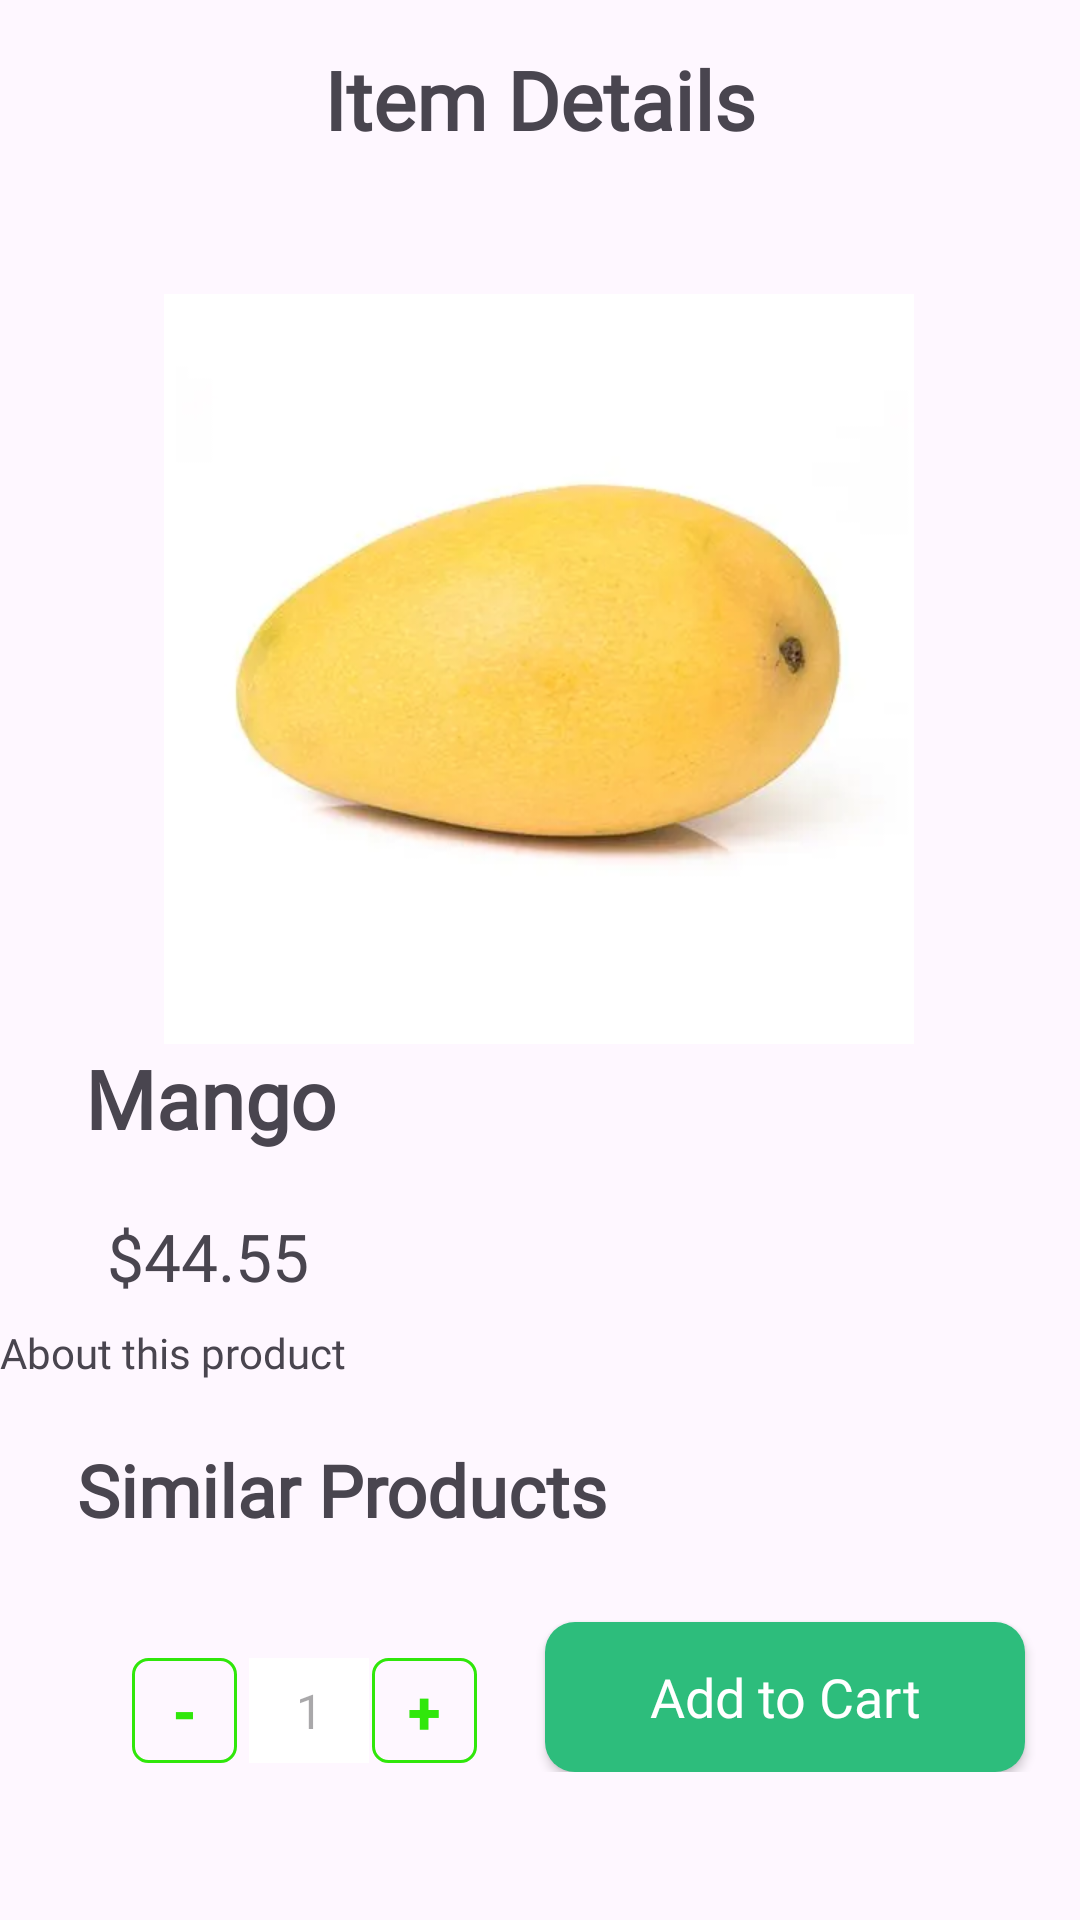

This screen was rendered from an Android layout file. Write that file and the resources it references.
<!-- AndroidManifest.xml: application theme Theme.Store101 -->
<!-- res/layout/activity_product.xml -->
<?xml version="1.0" encoding="utf-8"?>
<androidx.constraintlayout.widget.ConstraintLayout xmlns:android="http://schemas.android.com/apk/res/android"
    xmlns:app="http://schemas.android.com/apk/res-auto"
    xmlns:tools="http://schemas.android.com/tools"
    android:layout_width="match_parent"
    android:layout_height="match_parent"
    tools:context=".screen.ProductActivity">


    <ScrollView
        android:layout_width="fill_parent"
        android:layout_height="fill_parent"
        app:layout_constraintEnd_toEndOf="parent"
        app:layout_constraintStart_toStartOf="parent"
        app:layout_constraintTop_toTopOf="parent">

        <androidx.constraintlayout.widget.ConstraintLayout
            android:layout_width="match_parent"
            android:layout_height="wrap_content"
            app:layout_constraintEnd_toEndOf="parent"
            app:layout_constraintStart_toStartOf="parent"
            app:layout_constraintTop_toTopOf="parent">


            <TextView
                android:id="@+id/textView22"
                android:layout_width="wrap_content"
                android:layout_height="42dp"
                android:layout_marginTop="12dp"
                android:fontFamily="@font/poppinsmedium"
                android:gravity="center"
                android:text="Item Details"
                android:textSize="27sp"
                android:textStyle="bold"
                app:layout_constraintEnd_toEndOf="parent"
                app:layout_constraintStart_toStartOf="parent"
                app:layout_constraintTop_toTopOf="parent" />

            <ImageView
                android:id="@+id/ivMain"
                android:layout_width="250dp"
                android:layout_height="250dp"
                android:layout_gravity="center"
                android:layout_marginTop="44dp"
                android:src="@drawable/mango"
                app:layout_constraintEnd_toEndOf="parent"
                app:layout_constraintHorizontal_bias="0.496"
                app:layout_constraintStart_toStartOf="parent"
                app:layout_constraintTop_toBottomOf="@+id/textView22" />

            <TextView
                android:id="@+id/tvProductTitle"
                android:layout_width="wrap_content"
                android:layout_height="wrap_content"
                android:layout_marginStart="16dp"
                android:fontFamily="@font/poppinsmedium"
                android:text="Mango"
                android:textSize="27sp"
                android:textStyle="bold"
                app:layout_constraintEnd_toEndOf="parent"
                app:layout_constraintHorizontal_bias="0.048"
                app:layout_constraintStart_toStartOf="parent"
                app:layout_constraintTop_toBottomOf="@+id/ivMain" />

            <TextView
                android:id="@+id/tvProductMRP"
                android:layout_width="wrap_content"
                android:layout_height="wrap_content"
                android:layout_marginTop="20dp"
                android:fontFamily="@font/poppinsmedium"
                android:gravity="center"
                android:text="$44.55"
                android:textSize="22sp"
                app:layout_constraintEnd_toEndOf="@+id/tvProductTitle"
                app:layout_constraintHorizontal_bias="0.444"
                app:layout_constraintStart_toStartOf="@+id/tvProductTitle"
                app:layout_constraintTop_toBottomOf="@+id/tvProductTitle" />

            <TextView
                android:id="@+id/tvAbout"
                android:layout_width="match_parent"
                android:layout_height="wrap_content"
                android:layout_marginTop="8dp"
                android:fontFamily="@font/poppinsmedium"
                android:text="About this product"
                app:layout_constraintEnd_toEndOf="parent"
                app:layout_constraintStart_toStartOf="parent"
                app:layout_constraintTop_toBottomOf="@+id/tvProductMRP" />

            <TextView
                android:id="@+id/tvSimilarProducts"
                android:layout_width="wrap_content"
                android:layout_height="wrap_content"
                android:layout_marginTop="20dp"
                android:fontFamily="@font/poppinsmedium"
                android:text="Similar Products"
                android:textSize="24sp"

                android:textStyle="bold"
                app:layout_constraintEnd_toEndOf="parent"
                app:layout_constraintHorizontal_bias="0.14"
                app:layout_constraintStart_toStartOf="parent"
                app:layout_constraintTop_toBottomOf="@+id/tvAbout" />

            <androidx.recyclerview.widget.RecyclerView
                android:id="@+id/rvSimilarProducts"
                android:layout_width="wrap_content"
                android:layout_height="wrap_content"
                android:layout_marginTop="20dp"
                app:layout_constraintEnd_toEndOf="parent"
                app:layout_constraintStart_toStartOf="parent"
                app:layout_constraintTop_toBottomOf="@+id/tvSimilarProducts" />


            <androidx.appcompat.widget.AppCompatButton
                android:id="@+id/btnDec"
                android:layout_width="35dp"
                android:layout_height="35dp"
                android:layout_marginStart="44dp"
                android:layout_marginTop="12dp"
                android:background="@drawable/bg_inc_dec_btn"
                android:text="-"
                android:textAllCaps="false"
                android:textColor="@color/green"
                android:textSize="20sp"
                android:textStyle="bold"
                android:layout_marginBottom="8dp"
                app:layout_constraintStart_toStartOf="parent"
                app:layout_constraintTop_toTopOf="@+id/btnAddToCart" />

            <EditText
                android:id="@+id/tvQty"
                android:layout_width="40dp"
                android:layout_height="35dp"
                android:layout_marginStart="4dp"
                android:layout_marginTop="12dp"
                android:background="@color/white"
                android:enabled="false"
                android:fontFamily="@font/poppinsmedium"
                android:foreground="@drawable/ripple_effect"
                android:text="1"
                android:textAlignment="center"
                android:textAllCaps="false"
                android:textSize="16sp"
                android:layout_marginBottom="8dp"
                app:layout_constraintStart_toEndOf="@+id/btnDec"
                app:layout_constraintTop_toTopOf="@+id/btnAddToCart" />

            <androidx.appcompat.widget.AppCompatButton
                android:id="@+id/btnInc"
                android:layout_width="35dp"
                android:layout_height="35dp"
                android:layout_marginTop="12dp"
                android:background="@drawable/bg_inc_dec_btn"
                android:foreground="@drawable/ripple_effect"
                android:text="+"
                android:textAllCaps="false"
                android:textColor="@color/green"
                android:textSize="20sp"
                android:textStyle="bold"
                android:layout_marginBottom="8dp"
                app:layout_constraintEnd_toStartOf="@+id/btnAddToCart"
                app:layout_constraintHorizontal_bias="0.048"
                app:layout_constraintStart_toEndOf="@+id/tvQty"
                app:layout_constraintTop_toTopOf="@+id/btnAddToCart" />

            <androidx.appcompat.widget.AppCompatButton
                android:id="@+id/btnAddToCart"
                android:layout_width="160dp"
                android:layout_height="50dp"
                android:layout_marginTop="8dp"
                android:layout_marginBottom="8dp"
                android:background="@drawable/rect2"
                android:fontFamily="@font/poppinsmedium"
                android:gravity="center"
                android:text="Add to Cart"
                android:textAllCaps="false"
                android:textColor="@color/white"
                android:textSize="18sp"
                app:layout_constraintEnd_toEndOf="parent"
                app:layout_constraintHorizontal_bias="0.908"
                app:layout_constraintStart_toStartOf="parent"
                app:layout_constraintTop_toBottomOf="@+id/rvSimilarProducts" />
        </androidx.constraintlayout.widget.ConstraintLayout>

    </ScrollView>

</androidx.constraintlayout.widget.ConstraintLayout>
<!-- resources referenced by this layout -->
<resources>
  <color name="green">#30E70B</color>
  <color name="white">#FFFFFFFF</color>
  <!-- drawable bg_inc_dec_btn (drawable) -->
  <?xml version="1.0" encoding="utf-8"?>
  <shape xmlns:android="http://schemas.android.com/apk/res/android"
      android:shape="rectangle">
  
      <stroke android:color="@color/green" android:width="1dp" />
      <corners android:radius="5dp" />
  </shape>
  <!-- drawable mango: webp bitmap (drawable, 6488 bytes) -->
  <!-- drawable rect2 (drawable) -->
  <?xml version="1.0" encoding="utf-8"?>
  <shape
      xmlns:android="http://schemas.android.com/apk/res/android"
      android:shape="rectangle" >
  
  
      <solid android:color="#2dbd7c" />
  
      <corners
          android:bottomLeftRadius="10dp"
          android:bottomRightRadius="10dp"
          android:topLeftRadius="10dp"
          android:topRightRadius="10dp" />
  
  
  </shape>
  <!-- drawable ripple_effect (drawable) -->
  <ripple
      xmlns:android="http://schemas.android.com/apk/res/android"
      android:color="#43AE03">
      <item
          android:id="@android:id/mask"
          android:drawable="@android:color/white"/>
  </ripple>
  <style name="Theme.Store101" parent="Base.Theme.Store101" />
  <style name="Base.Theme.Store101" parent="Theme.Material3.DayNight.NoActionBar">
          
          
      </style>
</resources>
